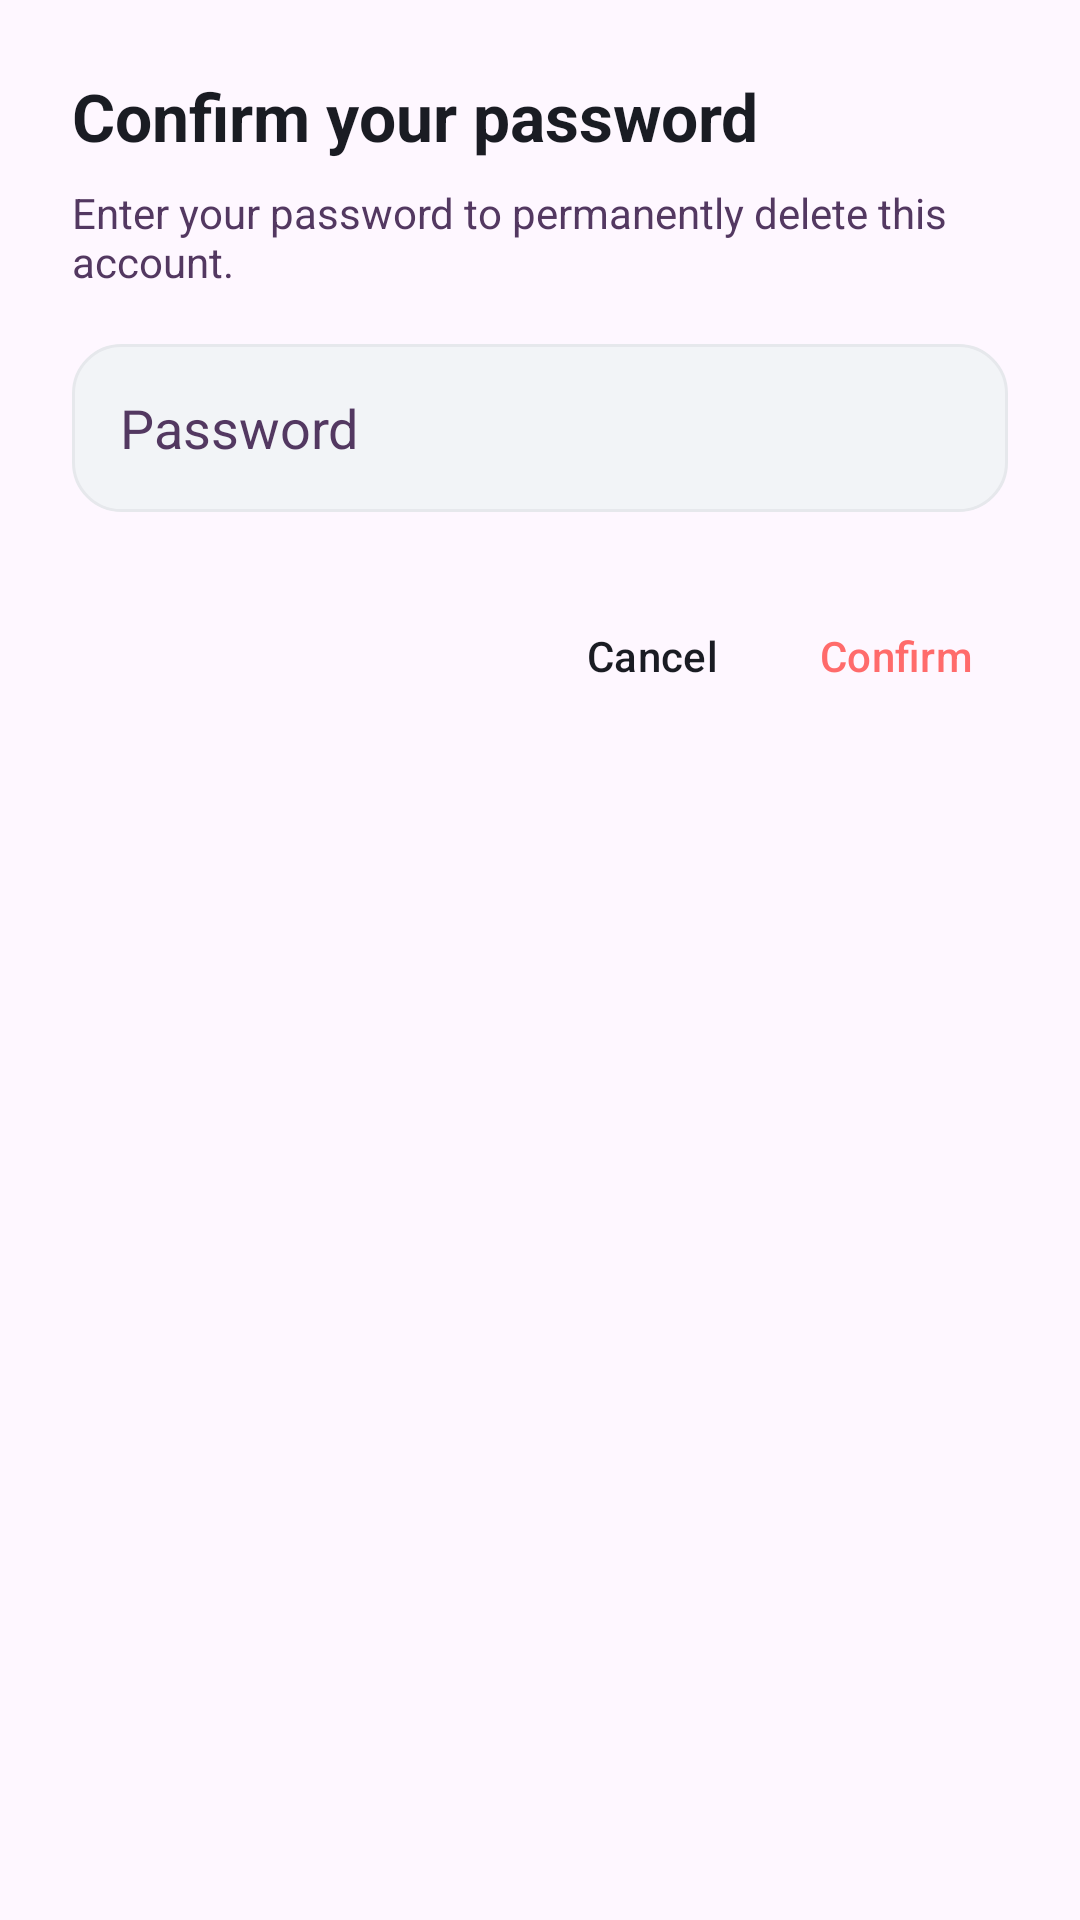

Android layout source for this screen:
<!-- AndroidManifest.xml: application theme Theme.MoneyTracker -->
<!-- res/layout/dialog_delete_account_password.xml -->
<?xml version="1.0" encoding="utf-8"?>
<LinearLayout xmlns:android="http://schemas.android.com/apk/res/android"
    xmlns:tools="http://schemas.android.com/tools"
    android:layout_width="match_parent"
    android:layout_height="wrap_content"
    android:background="@drawable/bg_dialog_surface"
    android:orientation="vertical"
    android:padding="24dp">

    <TextView
        android:layout_width="match_parent"
        android:layout_height="wrap_content"
        android:text="@string/delete_account_password_title"
        android:textColor="@color/text_primary"
        android:textSize="22sp"
        android:textStyle="bold" />

    <TextView
        android:layout_width="match_parent"
        android:layout_height="wrap_content"
        android:layout_marginTop="8dp"
        android:text="@string/delete_account_password_message"
        android:textColor="@color/text_secondary"
        android:textSize="14sp" />

    <EditText
        android:id="@+id/etPassword"
        style="@style/AppEditTextStyle"
        android:layout_height="56dp"
        android:layout_marginTop="18dp"
        android:background="@drawable/bg_input_field"
        android:hint="@string/delete_account_password_hint"
        android:importantForAutofill="no"
        android:inputType="textPassword"
        android:paddingHorizontal="16dp"
        android:singleLine="true"
        android:textColor="@color/text_primary"
        android:textColorHint="@color/text_secondary"
        tools:ignore="VisualLintTextFieldSize" />

    <LinearLayout
        style="?android:attr/buttonBarStyle"
        android:layout_width="match_parent"
        android:layout_height="wrap_content"
        android:layout_marginTop="24dp"
        android:gravity="end"
        android:orientation="horizontal">

        <Button
            android:id="@+id/btnCancel"
            style="?android:attr/buttonBarButtonStyle"
            android:layout_width="wrap_content"
            android:layout_height="48dp"
            android:text="@string/delete_account_cancel"
            android:textColor="@color/text_primary" />

        <Button
            android:id="@+id/btnConfirm"
            style="?android:attr/buttonBarButtonStyle"
            android:layout_width="wrap_content"
            android:layout_height="48dp"
            android:layout_marginStart="10dp"
            android:text="@string/delete_account_password_confirm"
            android:textColor="@color/error_color"
            tools:ignore="TextContrastCheck" />
    </LinearLayout>
</LinearLayout>
<!-- resources referenced by this layout -->
<resources>
  <color name="error_color">#FF6B6B</color>
  <color name="text_primary">#1A1C23</color>
  <color name="text_secondary">#533861</color>
  <!-- drawable bg_input_field (drawable) -->
  <?xml version="1.0" encoding="utf-8"?>
  <shape xmlns:android="http://schemas.android.com/apk/res/android">
      <solid android:color="@color/input_background" />
      <corners android:radius="16dp" />
      <stroke android:width="1dp" android:color="@color/input_stroke" />
  </shape>
  <string name="delete_account_cancel">Cancel</string>
  <string name="delete_account_password_confirm">Confirm</string>
  <string name="delete_account_password_hint">Password</string>
  <string name="delete_account_password_message">Enter your password to permanently delete this account.</string>
  <string name="delete_account_password_title">Confirm your password</string>
  <style name="AppEditTextStyle" parent="Widget.AppCompat.EditText">
          <item name="android:layout_width">match_parent</item>
          <item name="android:maxWidth">488dp</item>
          <item name="android:layout_gravity">center_horizontal</item>
      </style>
  <style name="Theme.MoneyTracker" parent="Base.Theme.MoneyTracker" />
  <color name="input_background">#F2F4F7</color>
  <color name="input_stroke">#E6E8EC</color>
  <style name="Base.Theme.MoneyTracker" parent="Theme.Material3.DayNight.NoActionBar">
          
          <item name="bottomNavigationStyle">@style/Widget.App.BottomNavigationView</item>
          <item name="android:textColorPrimary">@color/text_primary</item>
          <item name="android:textColorSecondary">@color/text_secondary</item>
          <item name="android:textColorHint">@color/text_secondary</item>
          <item name="colorOnSurface">@color/text_primary</item>
          <item name="colorOnSurfaceVariant">@color/text_secondary</item>
      </style>
  <style name="Widget.App.BottomNavigationView" parent="Widget.Material3.BottomNavigationView">
          <item name="materialThemeOverlay">@style/ThemeOverlay.App.BottomNavigationView</item>
          <item name="indicatorColor">@color/icon_circle</item>
          <item name="itemActiveIndicatorStyle">@style/App.ActiveIndicator.Square</item>
      </style>
  <style name="ThemeOverlay.App.BottomNavigationView" parent="">
          <item name="colorPrimary">@color/text_primary</item>
          <item name="colorOnSurfaceVariant">@color/text_secondary</item>
      </style>
  <color name="icon_circle">#FFE8B0</color>
  <style name="App.ActiveIndicator.Square" parent="Widget.Material3.BottomNavigationView.ActiveIndicator">
          <item name="android:width">50dp</item>
          <item name="android:height">40dp</item>
          <item name="android:color">@color/icon_circle</item>
          <item name="textFillColor">@color/black</item>
          <item name="shapeAppearance">@style/ShapeAppearance.RoundedBox</item>
      </style>
  <color name="black">#FF000000</color>
  <style name="ShapeAppearance.RoundedBox" parent="">
          <item name="cornerSize">16dp</item>
      </style>
</resources>
